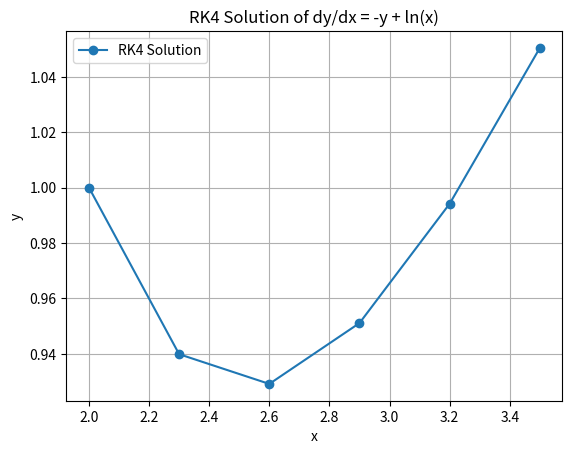

Here is the Python script that generated this plot:
import math
import matplotlib.pyplot as plt

# Define the differential equation dy/dx = -y + ln(x)
def f(x, y):
    return -y + math.log(x)

# Perform one step of RK4
def rk4_step(x, y, h):
    k1 = f(x, y)
    k2 = f(x + h/2, y + h*k1/2)
    k3 = f(x + h/2, y + h*k2/2)
    k4 = f(x + h, y + h*k3)

    y_next = y + (h/6)*(k1 + 2*k2 + 2*k3 + k4)
    x_next = x + h

    return x_next, y_next, k1, k2, k3, k4

# Initial values
x0 = 2.0
y0 = 1.0
h = 0.3
steps = 5

# Store results
x_vals = [x0]
y_vals = [y0]

# Run RK4 for 5 steps
for i in range(steps):
    x_next, y_next, k1, k2, k3, k4 = rk4_step(x_vals[-1], y_vals[-1], h)
    x_vals.append(x_next)
    y_vals.append(y_next)
    
    print(f"x{i+1} = {x_next:.6f}, y{i+1} = {y_next:.6f}")
    print(f"k1 = {k1:.6f}, k2 = {k2:.6f}, k3 = {k3:.6f}, k4 = {k4:.6f}\n")

# Plot the results
plt.plot(x_vals, y_vals, marker='o', label="RK4 Solution")
plt.title("RK4 Solution of dy/dx = -y + ln(x)")
plt.xlabel("x")
plt.ylabel("y")
plt.grid(True)
plt.legend()
plt.show()
